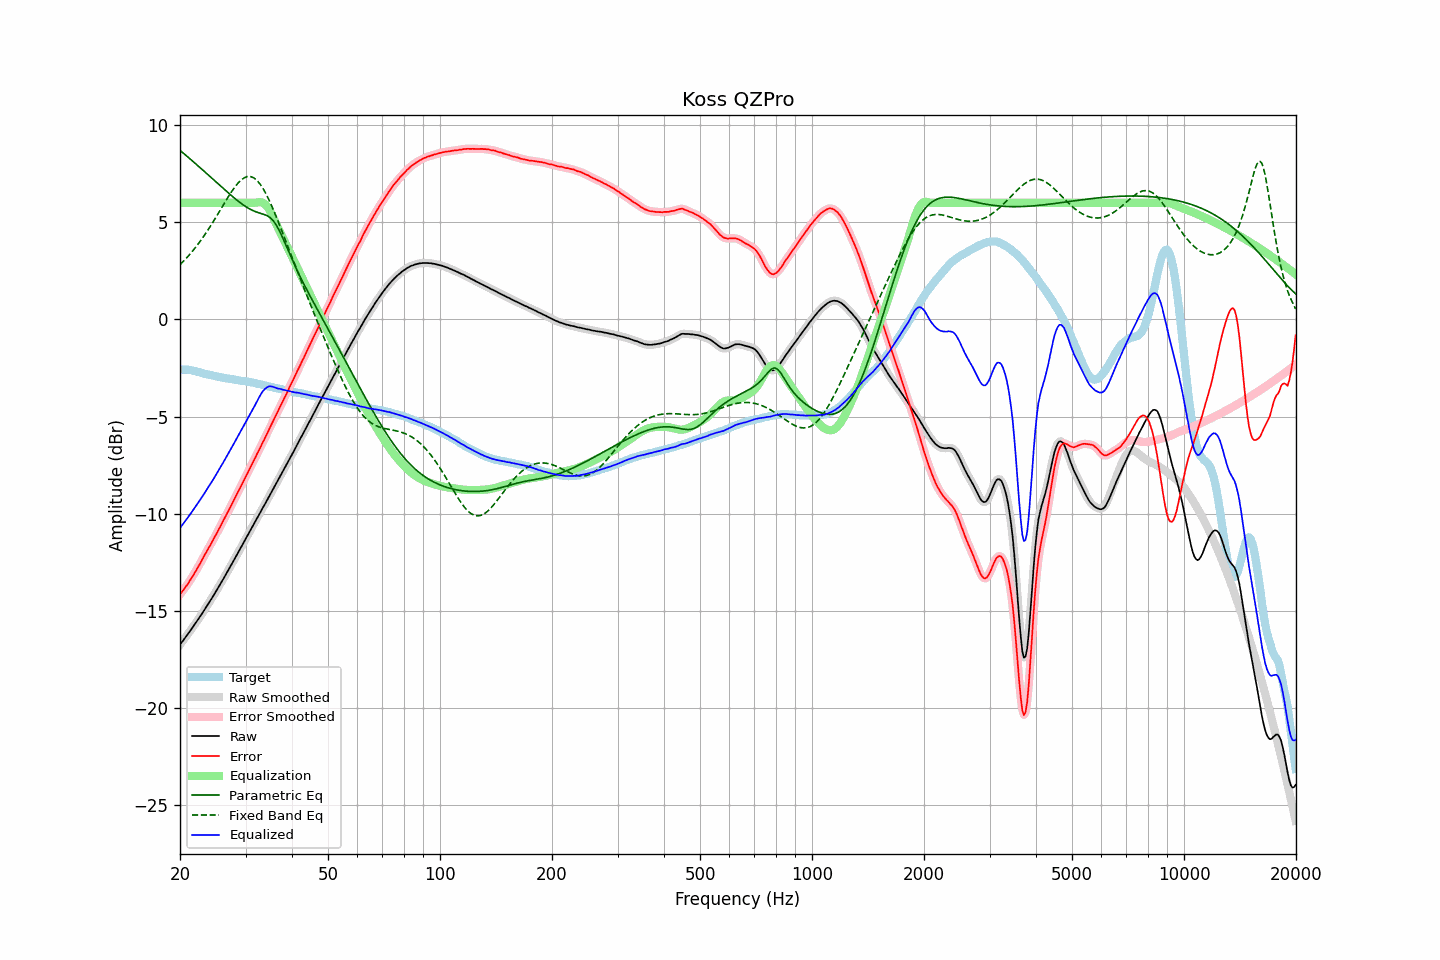

The table this chart was drawn from, first rows:
frequency, raw, error, smoothed, error_smoothed, equalization, parametric_eq, fixed_band_eq, equalized_raw, equalized_smoothed, target
20.00, -16.74, -14.16, -16.73, -14.15, 6.00, 8.70, 2.81, -10.74, -10.73, -2.58
20.20, -16.62, -14.04, -16.62, -14.04, 6.00, 8.63, 2.90, -10.62, -10.62, -2.58
20.40, -16.52, -13.93, -16.51, -13.93, 6.00, 8.56, 2.98, -10.52, -10.51, -2.58
20.61, -16.40, -13.82, -16.40, -13.82, 6.00, 8.49, 3.07, -10.40, -10.40, -2.58
20.81, -16.29, -13.70, -16.29, -13.71, 6.00, 8.42, 3.15, -10.29, -10.29, -2.58
21.02, -16.18, -13.59, -16.17, -13.59, 6.00, 8.35, 3.24, -10.18, -10.17, -2.58
21.23, -16.06, -13.45, -16.06, -13.46, 6.00, 8.28, 3.34, -10.06, -10.06, -2.60
21.44, -15.95, -13.33, -15.95, -13.33, 6.00, 8.21, 3.43, -9.95, -9.95, -2.61
21.66, -15.83, -13.20, -15.83, -13.20, 6.00, 8.13, 3.53, -9.83, -9.83, -2.63
21.87, -15.71, -13.06, -15.71, -13.06, 6.00, 8.06, 3.64, -9.71, -9.71, -2.65
22.09, -15.59, -12.92, -15.59, -12.92, 6.00, 7.99, 3.74, -9.59, -9.59, -2.66
22.31, -15.47, -12.77, -15.47, -12.78, 6.00, 7.92, 3.85, -9.47, -9.47, -2.69
22.54, -15.35, -12.63, -15.34, -12.63, 6.00, 7.84, 3.96, -9.35, -9.34, -2.71
22.76, -15.22, -12.48, -15.22, -12.48, 6.00, 7.77, 4.07, -9.22, -9.22, -2.74
22.99, -15.10, -12.33, -15.09, -12.33, 6.00, 7.70, 4.19, -9.10, -9.09, -2.77
23.22, -14.97, -12.17, -14.97, -12.18, 6.00, 7.62, 4.31, -8.97, -8.97, -2.80
23.45, -14.84, -12.02, -14.84, -12.02, 6.00, 7.55, 4.43, -8.84, -8.84, -2.82
23.69, -14.71, -11.88, -14.71, -11.88, 6.00, 7.47, 4.55, -8.71, -8.71, -2.83
23.92, -14.58, -11.73, -14.58, -11.73, 6.00, 7.40, 4.68, -8.58, -8.58, -2.85
24.16, -14.45, -11.59, -14.45, -11.59, 6.00, 7.33, 4.81, -8.45, -8.45, -2.86
24.40, -14.32, -11.44, -14.32, -11.44, 6.00, 7.25, 4.94, -8.32, -8.32, -2.88
24.65, -14.19, -11.29, -14.18, -11.29, 6.00, 7.18, 5.07, -8.19, -8.18, -2.90
24.89, -14.04, -11.13, -14.05, -11.13, 6.00, 7.10, 5.21, -8.04, -8.05, -2.92
25.14, -13.91, -10.98, -13.91, -10.98, 6.00, 7.03, 5.35, -7.91, -7.91, -2.93
25.39, -13.76, -10.81, -13.77, -10.82, 6.00, 6.95, 5.48, -7.76, -7.77, -2.95
25.65, -13.63, -10.67, -13.63, -10.66, 6.00, 6.88, 5.62, -7.63, -7.63, -2.96
25.91, -13.49, -10.50, -13.49, -10.50, 6.00, 6.80, 5.76, -7.49, -7.49, -2.99
26.16, -13.34, -10.34, -13.35, -10.34, 6.00, 6.73, 5.90, -7.34, -7.35, -3.00
26.43, -13.20, -10.19, -13.20, -10.18, 6.00, 6.66, 6.04, -7.20, -7.20, -3.01
26.69, -13.06, -10.02, -13.05, -10.03, 6.00, 6.58, 6.17, -7.06, -7.05, -3.03
26.96, -12.91, -9.87, -12.91, -9.87, 6.00, 6.51, 6.31, -6.91, -6.91, -3.04
27.23, -12.76, -9.71, -12.76, -9.71, 6.00, 6.44, 6.43, -6.76, -6.76, -3.05
27.50, -12.62, -9.55, -12.61, -9.55, 6.00, 6.37, 6.56, -6.62, -6.61, -3.06
27.77, -12.46, -9.38, -12.47, -9.38, 6.00, 6.30, 6.68, -6.46, -6.47, -3.09
28.05, -12.32, -9.22, -12.32, -9.22, 6.00, 6.23, 6.80, -6.32, -6.32, -3.10
28.33, -12.17, -9.05, -12.17, -9.05, 6.00, 6.16, 6.90, -6.17, -6.17, -3.12
28.62, -12.02, -8.89, -12.02, -8.89, 6.00, 6.10, 7.00, -6.02, -6.02, -3.13
28.90, -11.88, -8.74, -11.87, -8.73, 6.00, 6.03, 7.09, -5.88, -5.87, -3.14
29.19, -11.73, -8.57, -11.72, -8.57, 6.00, 5.97, 7.17, -5.73, -5.72, -3.16
29.48, -11.57, -8.41, -11.57, -8.41, 6.00, 5.91, 7.23, -5.57, -5.57, -3.16
29.78, -11.42, -8.25, -11.42, -8.25, 6.00, 5.85, 7.29, -5.42, -5.42, -3.17
30.08, -11.27, -8.09, -11.27, -8.08, 6.00, 5.80, 7.32, -5.27, -5.27, -3.18
30.38, -11.12, -7.92, -11.12, -7.92, 6.00, 5.75, 7.35, -5.12, -5.12, -3.20
30.68, -10.96, -7.74, -10.96, -7.74, 6.00, 5.70, 7.35, -4.96, -4.96, -3.21
30.99, -10.81, -7.57, -10.81, -7.58, 6.00, 5.65, 7.35, -4.81, -4.81, -3.24
31.30, -10.66, -7.41, -10.66, -7.41, 6.00, 5.61, 7.31, -4.66, -4.66, -3.25
31.61, -10.51, -7.25, -10.51, -7.25, 6.00, 5.58, 7.28, -4.51, -4.51, -3.26
31.93, -10.37, -7.09, -10.36, -7.08, 6.01, 5.54, 7.21, -4.36, -4.36, -3.28
32.24, -10.21, -6.90, -10.22, -6.92, 6.02, 5.51, 7.14, -4.19, -4.20, -3.31
32.57, -10.07, -6.75, -10.07, -6.75, 6.03, 5.49, 7.04, -4.04, -4.04, -3.32
32.89, -9.93, -6.59, -9.92, -6.58, 6.03, 5.46, 6.94, -3.90, -3.89, -3.33
33.22, -9.77, -6.40, -9.77, -6.41, 6.01, 5.44, 6.82, -3.75, -3.76, -3.37
33.55, -9.63, -6.25, -9.63, -6.25, 5.98, 5.41, 6.68, -3.65, -3.65, -3.38
33.89, -9.48, -6.08, -9.47, -6.07, 5.91, 5.38, 6.53, -3.56, -3.56, -3.40
34.23, -9.33, -5.91, -9.32, -5.90, 5.83, 5.34, 6.38, -3.50, -3.50, -3.42
34.57, -9.17, -5.72, -9.17, -5.73, 5.71, 5.30, 6.21, -3.45, -3.46, -3.44
34.92, -9.02, -5.56, -9.02, -5.56, 5.58, 5.24, 6.03, -3.44, -3.44, -3.46
35.27, -8.87, -5.39, -8.87, -5.39, 5.42, 5.16, 5.85, -3.45, -3.45, -3.48
35.62, -8.72, -5.22, -8.72, -5.22, 5.25, 5.08, 5.66, -3.47, -3.47, -3.50
35.97, -8.57, -5.05, -8.56, -5.05, 5.06, 4.96, 5.46, -3.50, -3.50, -3.52
... 635 more rows
